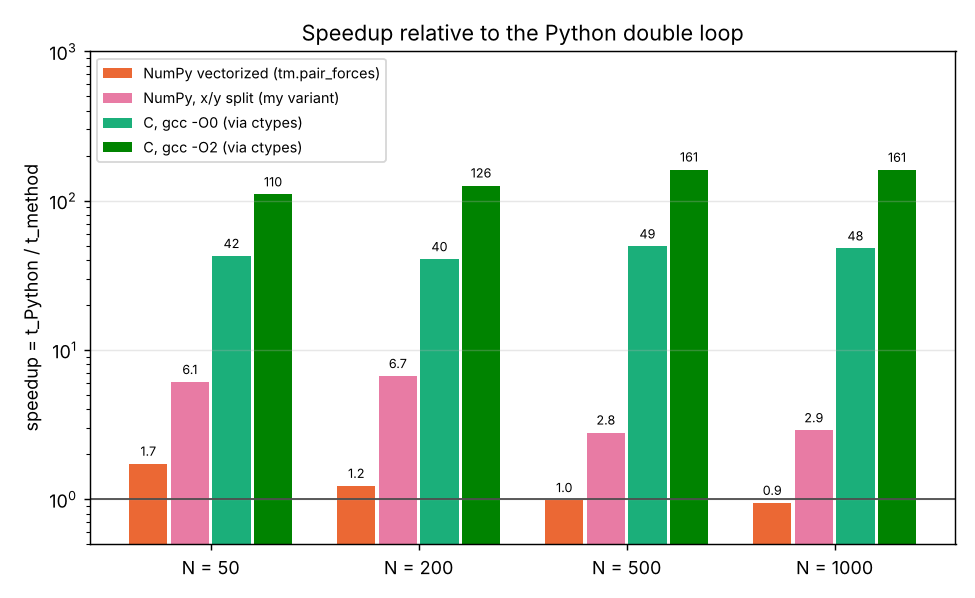

Source data for this figure (header and first rows):
N, t_python_s, speedup_numpy, speedup_numpy_xy, speedup_c_O0, speedup_c_O2
50, 2.0196e-04, 1.72, 6.08, 42.48, 110
200, 2.3133e-03, 1.22, 6.67, 40.45, 126.1
500, 1.6163e-02, 0.98, 2.79, 49.25, 161.4
1000, 6.0131e-02, 0.94, 2.89, 47.76, 160.5
